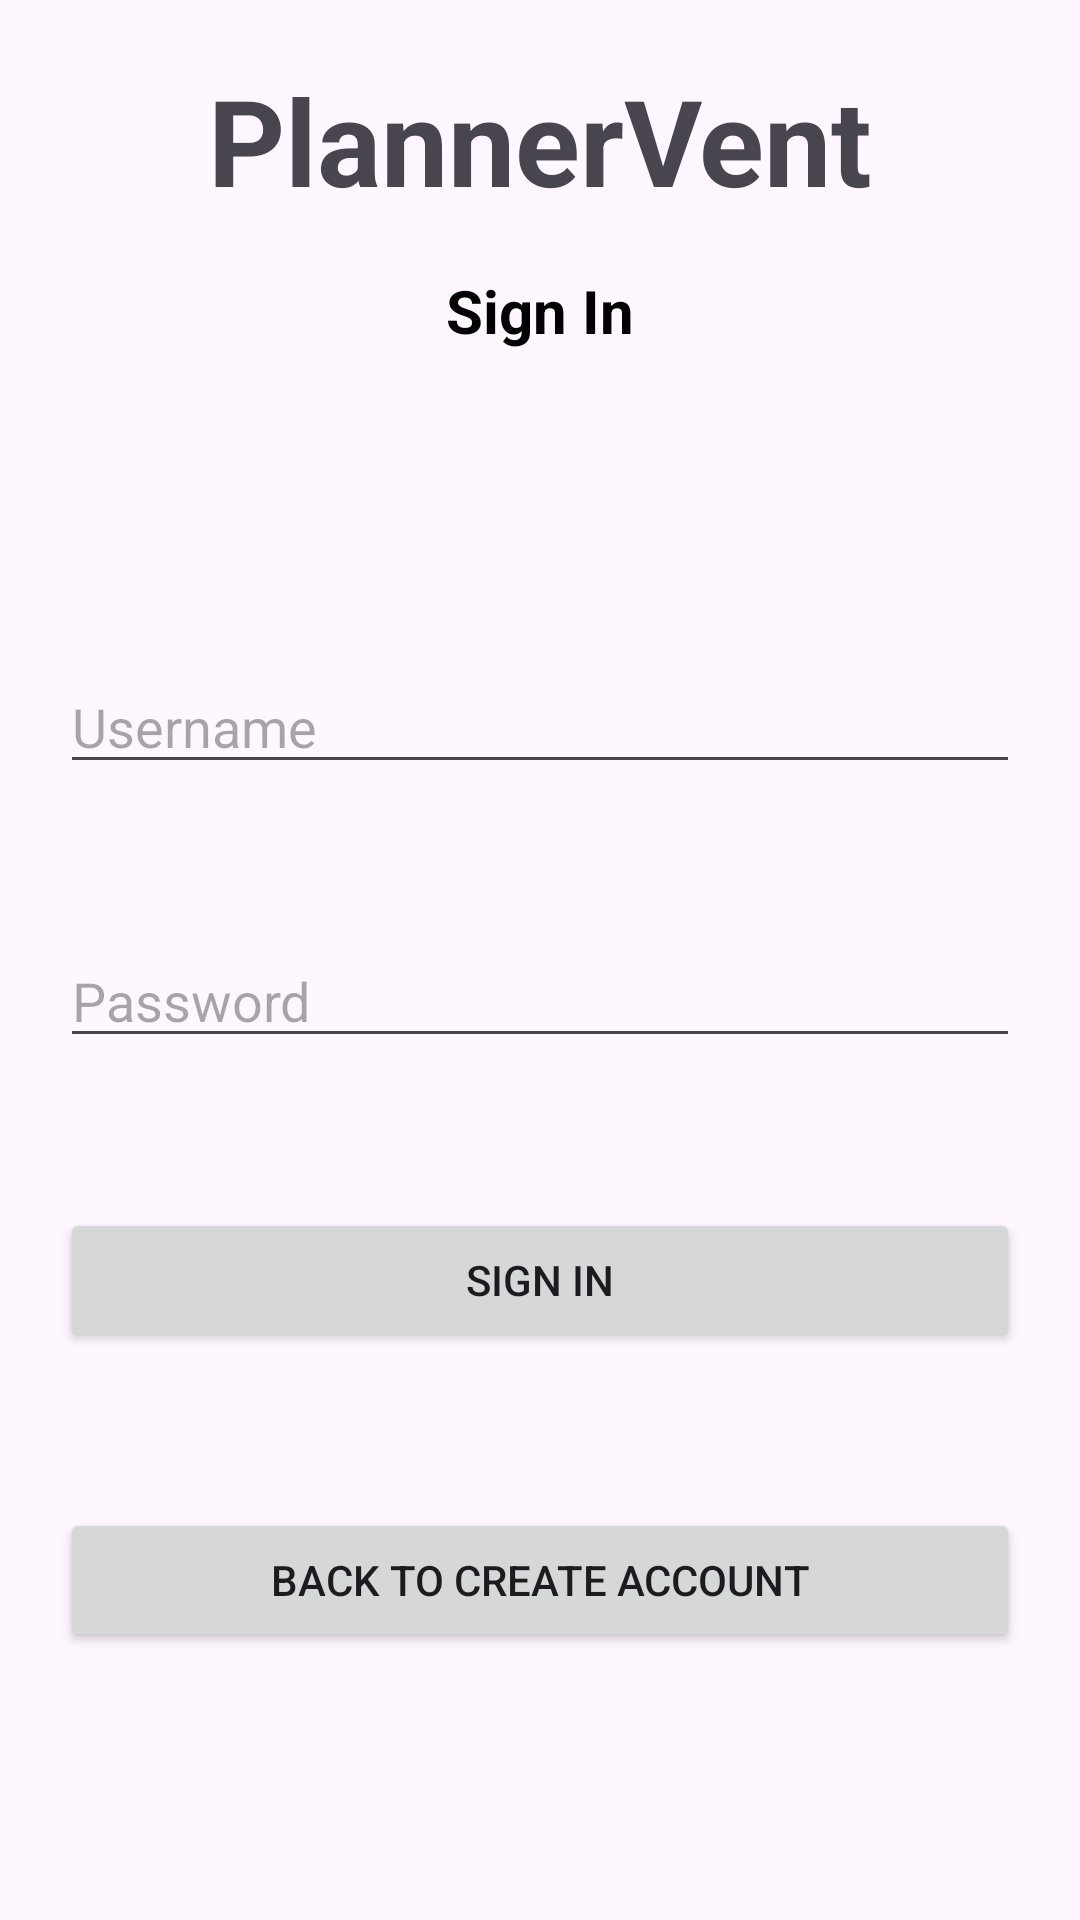

Here is an Android app screen rendered from its layout file. Give the layout XML and the strings, colors and styles it references.
<!-- AndroidManifest.xml: application theme Theme.Projectthreecs360 -->
<!-- res/layout/activity_login.xml -->
<?xml version="1.0" encoding="utf-8"?>
<RelativeLayout xmlns:android="http://schemas.android.com/apk/res/android"
    xmlns:app="http://schemas.android.com/apk/res-auto"
    xmlns:tools="http://schemas.android.com/tools"
    android:layout_width="match_parent"
    android:layout_height="match_parent"
    android:padding="20dp"
    tools:context=".LoginJava">

    <TextView
        android:layout_width="match_parent"
        android:layout_height="wrap_content"

        android:text="PlannerVent"
        android:textSize="40dp"
        android:textStyle="bold"
        android:gravity="center" />
    <TextView
        android:layout_width="match_parent"
        android:layout_height="wrap_content"

        android:text="Sign In"
        android:textSize="20dp"
        android:layout_marginTop="70dp"
        android:textColor="@color/black"
        android:textStyle="bold"
        android:gravity="center" />




    <EditText
        android:id="@+id/username1"
        android:layout_width="match_parent"
        android:layout_height="wrap_content"
        android:hint="Username"
        android:layout_marginTop="200dp"/>

    <EditText
        android:id="@+id/password1"
        android:layout_width="match_parent"
        android:layout_height="wrap_content"
        android:hint="Password"
        android:layout_marginTop="50dp"
        android:layout_below="@+id/username1"/>

    <Button
        android:id="@+id/btnsignin1"
        android:layout_width="match_parent"
        android:layout_height="wrap_content"
        android:text="Sign in"
        android:layout_marginTop="50dp"
        android:layout_below="@+id/password1"/>
    <Button
        android:id="@+id/backbutton"
        android:layout_width="match_parent"
        android:layout_height="wrap_content"
        android:text="Back to Create Account"
        android:layout_marginTop="150dp"
        android:layout_below="@+id/password1"/>


</RelativeLayout>
<!-- resources referenced by this layout -->
<resources>
  <style name="Theme.Projectthreecs360" parent="Base.Theme.Projectthreecs360" />
  <style name="Base.Theme.Projectthreecs360" parent="Theme.Material3.DayNight.NoActionBar">
          
          
      </style>
  <!-- not gathered from this repository: default colours our renderer supplied (Android Studio template values) -->
  <color name="black">#FF000000</color>
</resources>
